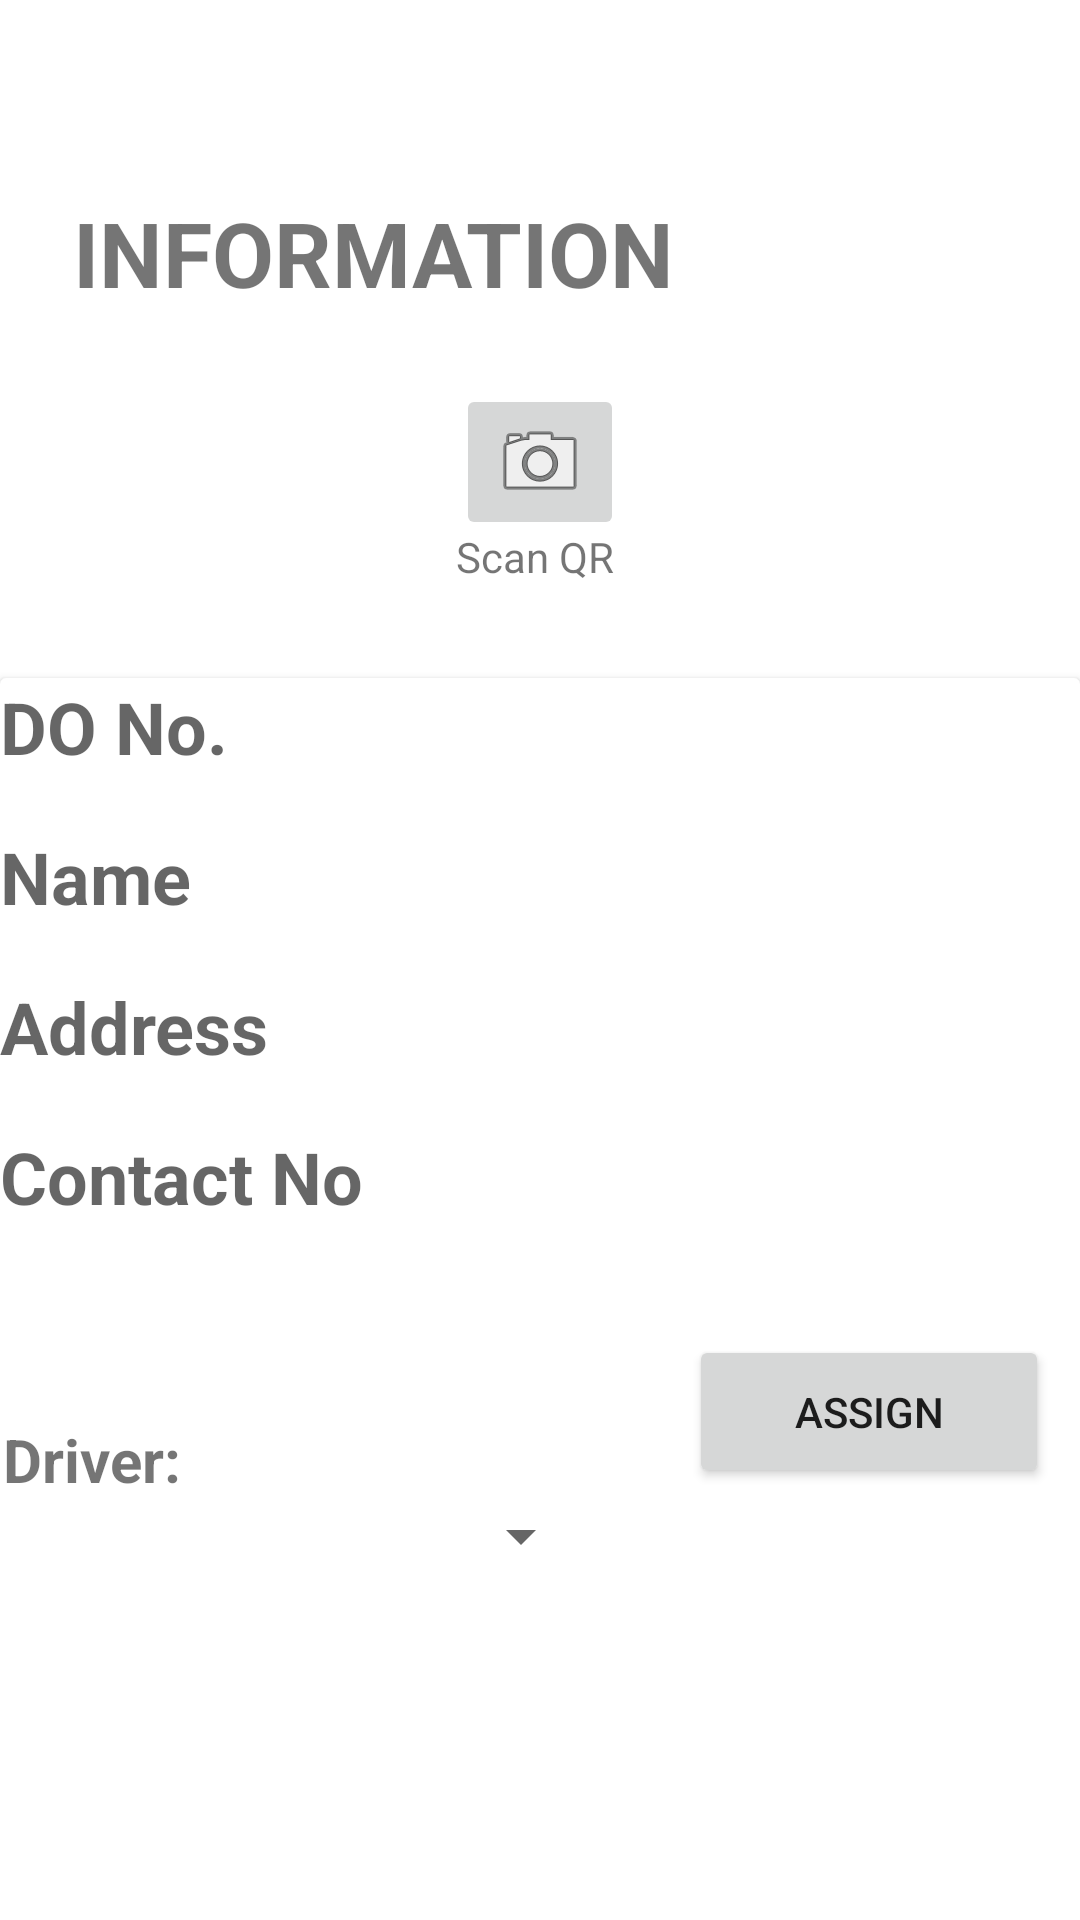

Here is an Android app screen rendered from its layout file. Give the layout XML and the strings, colors and styles it references.
<!-- AndroidManifest.xml: application theme Theme.DeliverySystem -->
<!-- res/layout/fragment_addtask.xml -->
<?xml version="1.0" encoding="utf-8"?>
<androidx.constraintlayout.widget.ConstraintLayout xmlns:android="http://schemas.android.com/apk/res/android"
    xmlns:app="http://schemas.android.com/apk/res-auto"
    xmlns:tools="http://schemas.android.com/tools"
    android:layout_width="360dp"
    android:layout_height="match_parent"
    tools:context=".TaskAssignment">

    <LinearLayout
        android:id="@+id/linearLayout"
        android:layout_width="360dp"
        android:layout_height="230dp"
        android:layout_marginTop="100dp"
        android:orientation="vertical"
        app:layout_constraintEnd_toEndOf="parent"
        app:layout_constraintHorizontal_bias="0.509"
        app:layout_constraintStart_toStartOf="parent"
        app:layout_constraintTop_toBottomOf="@+id/information">

        <androidx.cardview.widget.CardView
            android:layout_width="match_parent"
            android:layout_height="240dp"
            android:layout_marginTop="20dp">

            <LinearLayout
                android:layout_width="match_parent"
                android:layout_height="232dp"
                android:orientation="vertical">

                <TextView
                    android:id="@+id/doNumber"
                    android:layout_width="match_parent"
                    android:layout_height="50dp"
                    android:hint="DO No."
                    android:textAlignment="viewStart"
                    android:textSize="24sp"
                    android:textStyle="bold" />

                <TextView
                    android:id="@+id/name"
                    android:layout_width="match_parent"
                    android:layout_height="50dp"
                    android:hint="Name"
                    android:textSize="24sp"
                    android:textStyle="bold" />

                <TextView
                    android:id="@+id/address"
                    android:layout_width="match_parent"
                    android:layout_height="50dp"
                    android:hint="Address"
                    android:textSize="24sp"
                    android:textStyle="bold" />

                <TextView
                    android:id="@+id/phoneNumber"
                    android:layout_width="match_parent"
                    android:layout_height="50dp"
                    android:hint="Contact No"
                    android:textSize="24sp"
                    android:textStyle="bold" />
            </LinearLayout>
        </androidx.cardview.widget.CardView>
    </LinearLayout>

    <TextView
        android:id="@+id/textView5"
        android:layout_width="wrap_content"
        android:layout_height="wrap_content"
        android:layout_below="@+id/linearLayout"
        android:layout_marginStart="1dp"
        android:layout_marginTop="470dp"
        android:layout_marginEnd="20dp"
        android:layout_marginBottom="116dp"
        android:text="Driver:"
        android:textSize="20sp"
        android:textStyle="bold"
        app:layout_constraintBottom_toBottomOf="parent"
        app:layout_constraintEnd_toStartOf="@+id/btnAssign"
        app:layout_constraintHorizontal_bias="0.0"
        app:layout_constraintStart_toStartOf="parent"
        app:layout_constraintTop_toTopOf="parent"
        app:layout_constraintVertical_bias="0.11" />

    <Spinner
        android:id="@+id/driverList"
        android:layout_width="202dp"
        android:layout_height="56dp"
        android:layout_below="@+id/linearLayout"
        android:layout_marginStart="1dp"
        android:layout_marginTop="500dp"
        android:layout_marginEnd="20dp"
        android:layout_marginBottom="116dp"
        app:layout_constraintBottom_toBottomOf="parent"
        app:layout_constraintEnd_toStartOf="@+id/btnAssign"
        app:layout_constraintStart_toStartOf="parent"
        app:layout_constraintTop_toTopOf="parent"
        app:layout_constraintVertical_bias="0.508" />

    <Button
        android:id="@+id/btnAssign"
        android:layout_width="wrap_content"
        android:layout_height="wrap_content"
        android:layout_marginStart="12dp"
        android:layout_marginEnd="16dp"
        android:layout_marginBottom="144dp"
        android:minWidth="120dp"
        android:minHeight="40dp"
        android:padding="16dp"
        android:text="Assign"
        app:layout_constraintBottom_toBottomOf="parent"
        app:layout_constraintEnd_toEndOf="parent"
        app:layout_constraintStart_toEndOf="@+id/driverList" />

    <TextView
        android:id="@+id/information"
        android:layout_width="238dp"
        android:layout_height="42dp"
        android:layout_marginStart="1dp"
        android:layout_marginTop="64dp"
        android:text="Information"
        android:textAllCaps="true"
        android:textSize="30sp"
        android:textStyle="bold"
        app:layout_constraintEnd_toEndOf="parent"
        app:layout_constraintHorizontal_bias="0.192"
        app:layout_constraintStart_toStartOf="parent"
        app:layout_constraintTop_toTopOf="parent" />

    <ImageButton
        android:id="@+id/qrCamera"
        android:layout_width="wrap_content"
        android:layout_height="wrap_content"
        android:layout_marginStart="152dp"
        android:layout_marginTop="128dp"
        android:contentDescription="Scan QR"
        android:src="@android:drawable/ic_menu_camera"
        app:layout_constraintStart_toStartOf="parent"
        app:layout_constraintTop_toTopOf="parent" />

    <TextView
        android:id="@+id/textView"
        android:layout_width="wrap_content"
        android:layout_height="wrap_content"
        android:layout_marginStart="152dp"
        android:layout_marginTop="176dp"
        android:text="Scan QR"
        app:layout_constraintStart_toStartOf="parent"
        app:layout_constraintTop_toTopOf="parent" />

</androidx.constraintlayout.widget.ConstraintLayout>
<!-- resources referenced by this layout -->
<resources>
  <style name="Theme.DeliverySystem" parent="Theme.MaterialComponents.DayNight.DarkActionBar">
          
          <item name="colorPrimary">@color/purple_500</item>
          <item name="colorPrimaryVariant">@color/purple_700</item>
          <item name="colorOnPrimary">@color/white</item>
          
          <item name="colorSecondary">@color/teal_200</item>
          <item name="colorSecondaryVariant">@color/teal_700</item>
          <item name="colorOnSecondary">@color/black</item>
          
          <item name="android:statusBarColor">?attr/colorPrimaryVariant</item>
          
      </style>
  <!-- not gathered from this repository: default colours our renderer supplied (Android Studio template values) -->
  <color name="purple_500">#FF6200EE</color>
  <color name="purple_700">#FF3700B3</color>
  <color name="teal_200">#FF03DAC5</color>
  <color name="teal_700">#FF018786</color>
  <color name="black">#FF000000</color>
  <color name="white">#FFFFFFFF</color>
</resources>
